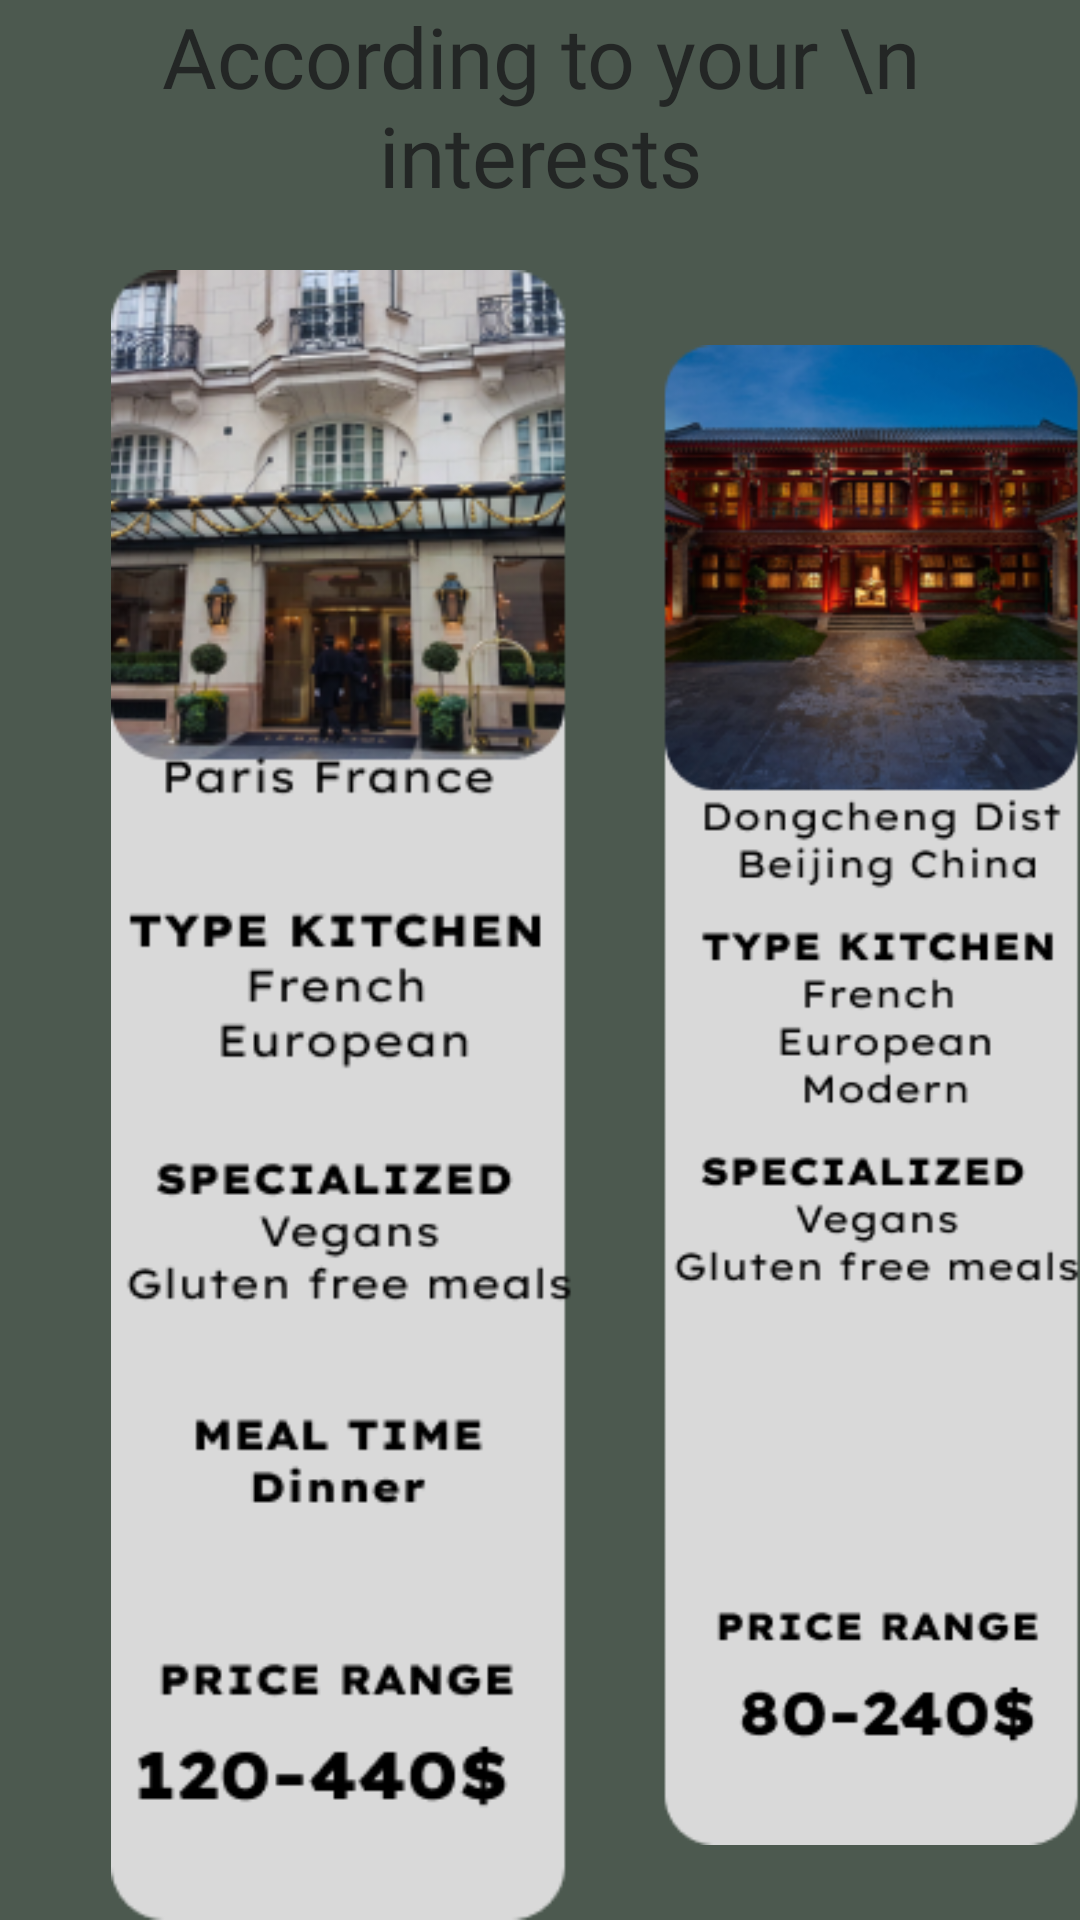

Produce the Android XML layout that renders to this screen, including the resource entries it uses.
<!-- AndroidManifest.xml: application theme Theme.TravelActivity -->
<!-- res/layout/activity_reastauront.xml -->
<?xml version="1.0" encoding="utf-8"?>
<RelativeLayout xmlns:android="http://schemas.android.com/apk/res/android"
    xmlns:app="http://schemas.android.com/apk/res-auto"
    xmlns:tools="http://schemas.android.com/tools"
    android:layout_width="match_parent"
    android:layout_height="match_parent"
    android:background="#4C594F"
    tools:context=".MainActivity">

    <TextView
        android:layout_width="match_parent"
        android:layout_height="80dp"
        android:fontFamily="@font/lexend_exa"
        android:textColor="#232625"
        android:gravity="center_horizontal"
        android:text="According to your \n interests"
        android:textSize="28dp"/>

    <ImageView
        android:layout_width="wrap_content"
        android:layout_height="wrap_content"
        android:src="@drawable/restaura1"
        android:layout_marginStart="30dp"
        android:layout_marginTop="90dp"/>
    <ImageView
        android:layout_width="wrap_content"
        android:layout_height="wrap_content"
        android:src="@drawable/restauran2"
        android:layout_marginStart="220dp"
        android:layout_marginTop="90dp"/>



    <LinearLayout
        android:layout_width="match_parent"
        android:layout_marginTop="770dp"
        android:layout_height="150dp"
        android:background="#232625"
        android:orientation="horizontal">

        <ImageButton
            android:id="@+id/restaurant"
            android:layout_width="55dp"
            android:layout_height="55dp"
            android:layout_margin="15dp"
            android:background="#00000000"
            android:contentDescription="Burgr bar"
            android:onClick="start1"
            android:src="@drawable/home" />

        <ImageButton
            android:id="@+id/hotel"
            android:layout_width="55dp"
            android:layout_height="55dp"
            android:layout_margin="15dp"
            android:background="#00000000"
            android:contentDescription="Burgr bar"
            android:onClick="start2"
            android:src="@drawable/hotel" />

        <ImageButton
            android:id="@+id/profile"
            android:layout_width="55dp"
            android:layout_height="55dp"
            android:layout_margin="15dp"
            android:background="#00000000"
            android:contentDescription="Burgr bar"
            android:onClick="start3"
            android:src="@drawable/new_profile" />

        <ImageButton
            android:id="@+id/lake"
            android:layout_width="55dp"
            android:layout_height="55dp"
            android:layout_margin="15dp"
            android:background="#00000000"
            android:contentDescription="Burgr bar"
            android:onClick="start4"
            android:src="@drawable/lake" />

        <ImageButton
            android:id="@+id/mountain"
            android:layout_width="55dp"
            android:layout_height="55dp"
            android:layout_margin="15dp"
            android:background="#00000000"
            android:contentDescription="Burgr bar"
            android:onClick="start5"
            android:src="@drawable/mountain" />
    </LinearLayout>



</RelativeLayout>
<!-- resources referenced by this layout -->
<resources>
  <!-- drawable home: png bitmap (drawable, 568 bytes) -->
  <!-- drawable hotel: png bitmap (drawable, 1540 bytes) -->
  <!-- drawable lake: png bitmap (drawable, 1985 bytes) -->
  <!-- drawable mountain: png bitmap (drawable, 923 bytes) -->
  <!-- drawable new_profile: png bitmap (drawable, 703 bytes) -->
  <!-- drawable restaura1: png bitmap (drawable, 75887 bytes) -->
  <!-- drawable restauran2: png bitmap (drawable, 71861 bytes) -->
  <style name="Theme.TravelActivity" parent="Base.Theme.TravelActivity" />
  <style name="Base.Theme.TravelActivity" parent="Theme.Material3.DayNight.NoActionBar">
          
          
      </style>
</resources>
